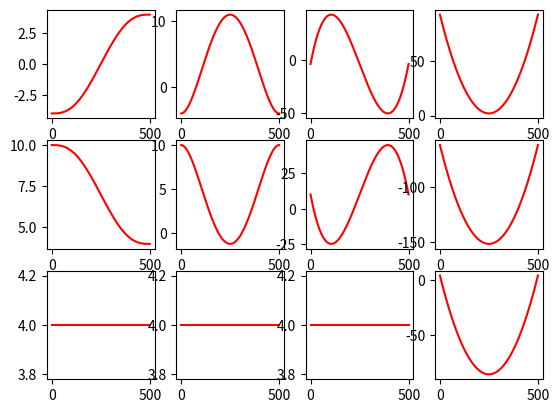

This chart was generated by the following Python code:
#!/usr/bin/env python
import numpy as np
import sys, copy

def min_jerk(start, goal, dur, freq=100):
    """ 
    A function to generate a minimum-jerk trajectory.

    Parameters
    ----------
    start : array
        a vector of start position (e.g., np.array([0,0,0]))
    goal  : array
        a vector of goal position (e.g., np.array([1,2,1]))
    dur   : float
        time duration of the resulted trajectory
    freq  : float
        time frequency (Hz)

    Returns
    -------
    time : array
           a list of progress from 0 to 1
    X    : array
           a position trajectory from a start to a goal
    Xd   : array
           a velocity trajectory
    Xdd  : array
           an acceleration trajectory
    Xddd : array
           a jerk trajectory
    """
    if type(start) in [list, tuple]: start = np.array(start)
    if type(goal) in [list, tuple]: goal = np.array(goal)
    
    D = len(start) # dimension
    P = int(freq * dur) # the number of points

    time = []
    X  = []
    Xd = []
    Xdd  = []
    Xddd = []
    for i in range(P):
        # ------------------------------------------------------
        # Place your code here
        # ------------------------------------------------------
        t = 0.0 + i/(P-1.0)*(dur-0)


        time.append(t)
        X.append( start + (goal-start)*( 10.0*(t/dur)**3 - 15.0*(t/dur)**4 + 6.0*(t/dur)**5 ))
        Xd.append( start + (goal-start)*( 30.0*(t/dur)**2 - 60.0*(t/dur)**3 + 30.0*(t/dur)**4 ) )
        Xdd.append( start + (goal-start)*( 60.0*(t/dur) - 180.0*(t/dur)**2 + 120.0*(t/dur)**3 ) )
        Xddd.append( start + (goal-start)*(60.0/dur) - 360.0*(t/dur) + 360.0*(t/dur)**2)
        # ------------------------------------------------------
        print(t, X[i])
    return time, np.array(X), np.array(Xd), np.array(Xdd), np.array(Xddd)


if __name__ == '__main__':

    # start and goal
    start = np.array([-4.0, 10.0, 4.0])
    goal  = np.array([4.0, 4.0, 4.0])
    N,D   = 2, len(start)

    freq     = 100 #Hz 
    duration = 5.
    
    _, trj, trj_vel, trj_acc, trj_jerk = min_jerk(start, goal, duration, freq)

    # ------------------------------------------------------
    # Place your code here to visualize the trajectories
    # ------------------------------------------------------
    length = len(trj)

    import matplotlib.pyplot as plt
    fig = plt.figure(1)
    
    for i in range(D):
        ax = fig.add_subplot(D, 4, i*4+1)
        plt.plot(range(length), trj[:,i], 'r-', markersize=12)

        ax = fig.add_subplot(D, 4, i*4+2)
        plt.plot(range(length), trj_vel[:,i], 'r-', markersize=12)

        ax = fig.add_subplot(D, 4, i*4+3)
        plt.plot(range(length), trj_acc[:,i], 'r-', markersize=12)

        ax = fig.add_subplot(D, 4, i*4+4)
        plt.plot(range(length), trj_jerk[:,i], 'r-', markersize=12)
        
    plt.show()
    # ------------------------------------------------------
    
